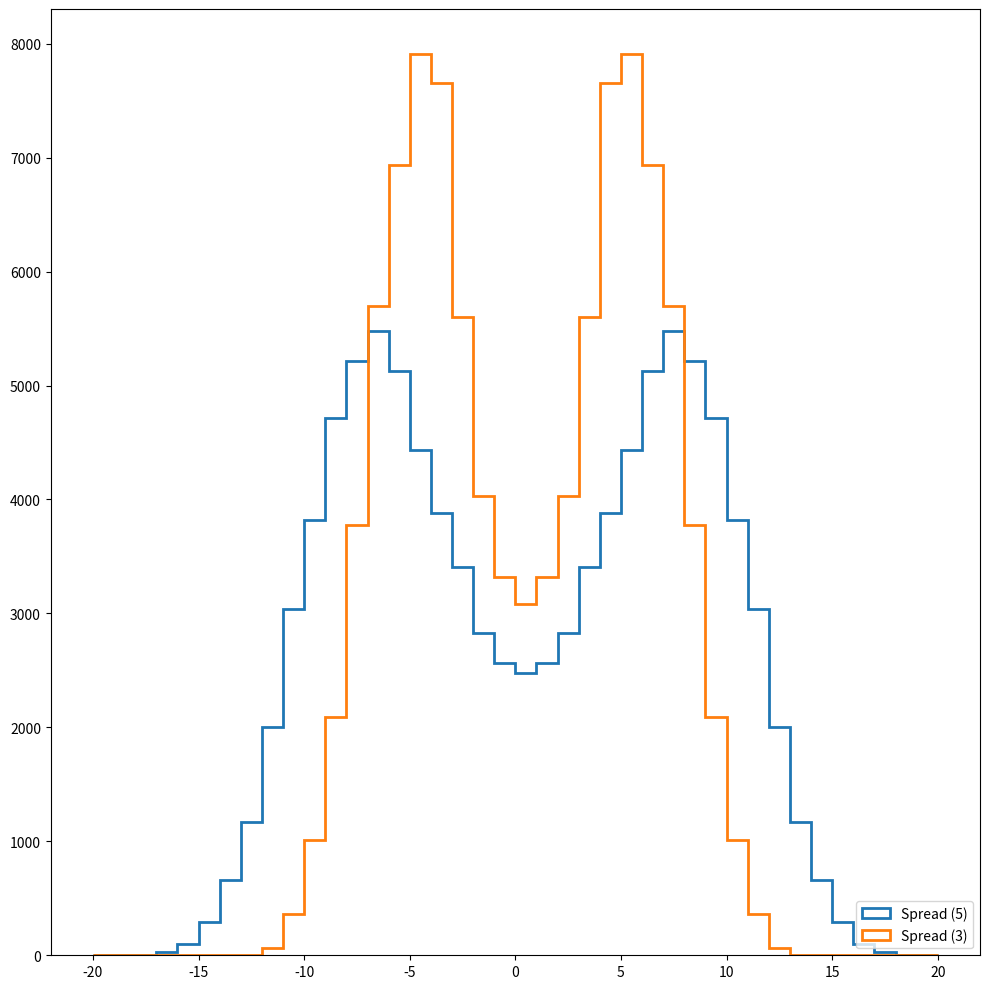

This figure's Python source:
import numpy as np
import matplotlib.pyplot as plt

np.random.seed(1)



def simulate_match(best_of):
    def simulate_set(odds1, odds2):
        s1, s2 = 0, 0
        for i in range(13):
            if s1 == 7 or s2 == 7 or (s1 == 6 and s2 <= 4) or (s2 == 6 and s1 <= 4):
                break
            if i % 2 == 0:
                odds = odds1
            else:
                odds = odds2
            if np.random.rand(1) < odds:
                s1 += 1
            else:
                s2 += 1
        return s1, s2

    m1, m2 = 0, 0
    spread = 0
    best_to = int(best_of/2)+1
    odds1 = 0.4 + np.random.rand(1)*0.4
    odds2 = 0.6 - np.random.rand(1)*0.4
    for i in range(best_of):
        if m1 >= best_to or m2 >= best_to:
            break
        if abs(spread) % 2 == 0:
            _odds1, _odds2 = odds1, odds2
        else:
            _odds1, _odds2 = odds2, odds1
        s1, s2 = simulate_set(_odds1, _odds2)
        spread += s1 - s2
        if s1 > s2:
            m1 += 1
        else:
            m2 += 1
    return m1, m2, spread


x = []
x_3 = []
for i in range(50000):
    _, _, spread = simulate_match(5)
    x.append(spread)
    x.append(-spread)
    _, _, spread = simulate_match(3)
    x_3.append(spread)
    x_3.append(-spread)


probabilities5 = {}
probabilities3 = {}

for i in range(19):
    probabilities5[i] = 0.0
    probabilities5[-i] = 0.0

for i in range(13):
    probabilities3[i] = 0.0
    probabilities3[-i] = 0.0

for p in x:
    probabilities5[int(p)] += 1
for p in x_3:
    probabilities3[int(p)] += 1

for k in probabilities3:
    probabilities3[k] /= len(x_3)

for k in probabilities5:
    probabilities5[k] /= len(x)

probabilities5_under = {}
probabilities3_under = {}
probabilities5_over = {}
probabilities3_over = {}

for k in probabilities3:
    probabilities3_over[k] = 0.
    probabilities3_under[k] = 0.
    for j in probabilities3:
        if j <= k:
            probabilities3_under[k] += probabilities3[j]
        if j >= k:
            probabilities3_over[k] += probabilities3[j]

for k in probabilities5:
    probabilities5_over[k] = 0.
    probabilities5_under[k] = 0.
    for j in probabilities5:
        if j <= k:
            probabilities5_under[k] += probabilities5[j]
        if j >= k:
            probabilities5_over[k] += probabilities5[j]


def probability_beat(spread, grand_slam=False):
    if spread > 0:
        if grand_slam:
            return probabilities5_under[int(spread)]
        else:
            return probabilities3_under[int(spread)]
    else:
        if grand_slam:
            return probabilities5_over[round(abs(spread))]
        else:
            return probabilities3_over[round(abs(spread))]


if __name__ == '__main__':
    plt.figure(figsize=(10, 10))
    ax1 = plt.hist(x, range=(-20, 20), bins=40, label='Spread (5)',
                             histtype="step", lw=2)
    ax2 = plt.hist(x_3, range=(-20, 20), bins=40, label='Spread (3)',
                             histtype="step", lw=2)
    plt.legend(loc="lower right")

    plt.tight_layout()
    plt.show()

    print('Beat 5', probability_beat(5))

    print('Beat 3.5', probability_beat(3.5))

    print('Beat -3', probability_beat(-3))

    print('Beat -5.0', probability_beat(-5.5))
